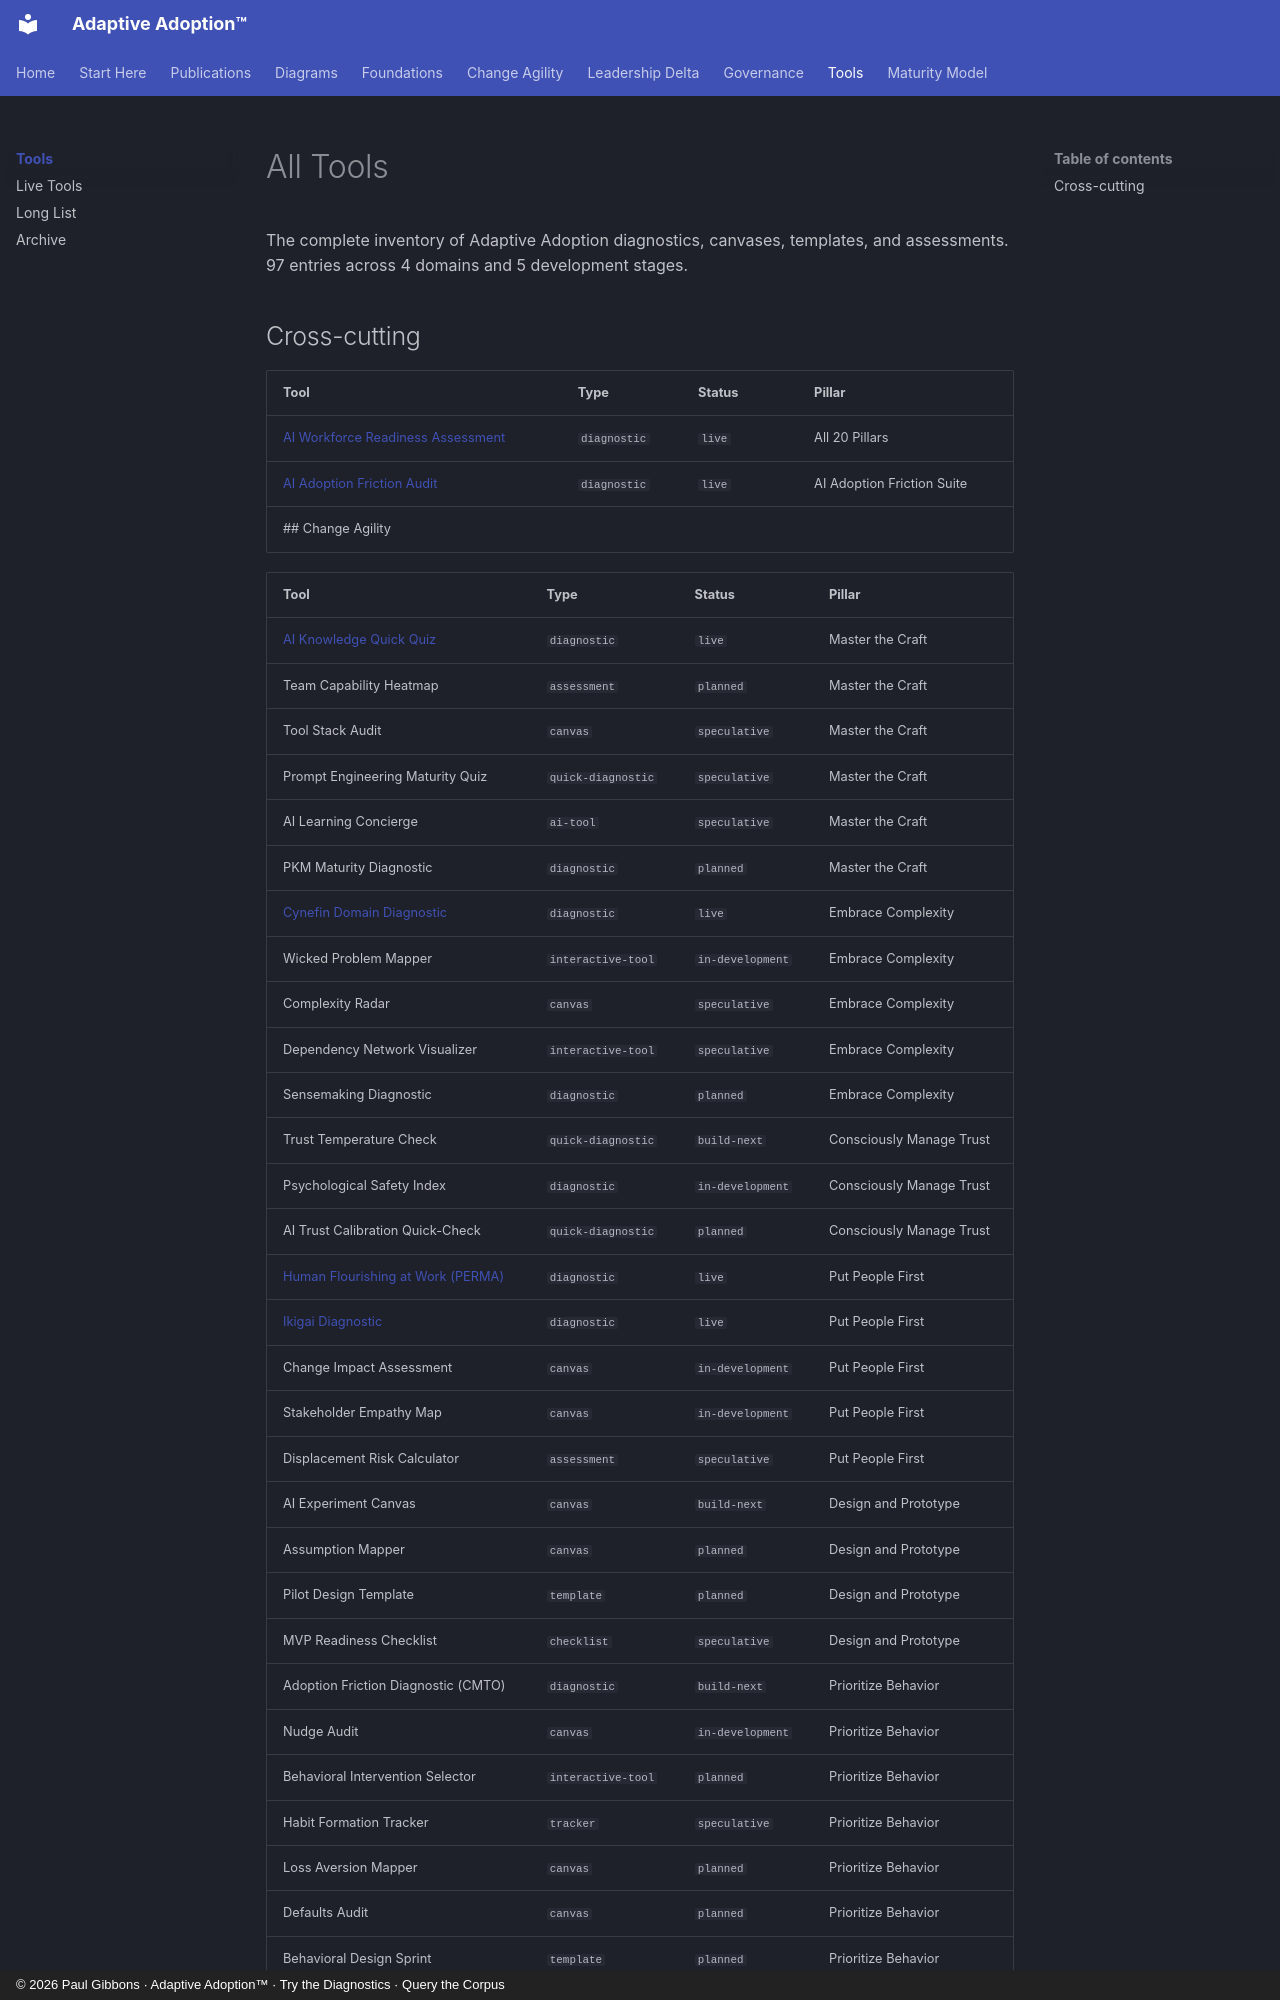

repository: paulggibbons/adaptive_adoption · page: tools/index.html · generator: mkdocs · copyright: © 2026 Paul Gibbons · Adaptive Adoption™ · Try the Diagnostics · Query the Corpus

<!-- AUTO-GENERATED by scripts/generate_tool_pages.py from data/tools.yml — DO NOT EDIT -->
# All Tools

The complete inventory of Adaptive Adoption diagnostics, canvases, templates, and assessments. 97 entries across 4 domains and 5 development stages.

## Cross-cutting

| Tool | Type | Status | Pillar |
|---|---|---|---|
| [AI Workforce Readiness Assessment](https://paulgibbonsadvisory.com/ai-readiness-assessment) | `diagnostic` | `live` | All 20 Pillars |
| [AI Adoption Friction Audit](https://paulgibbonsadvisory.com/diagnostics/ai-adoption-friction-audit) | `diagnostic` | `live` | AI Adoption Friction Suite |
